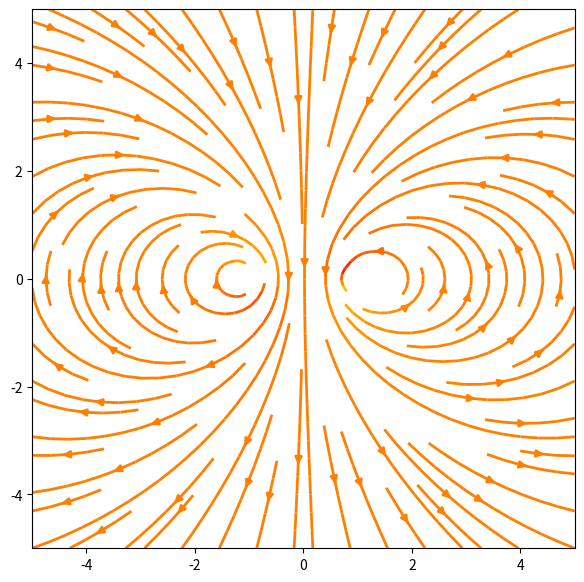

Here is the Python script that generated this plot:
import numpy as np
import matplotlib.pyplot as plt
from scipy.integrate import simpson


I = 1
R = 1
u0 = 4 * np.pi * 1e-7
gamma = np.linspace(0, 2 * np.pi, 10)
dl = 1

def calcolo_campo_magn(x, y, z):
    dBx = np.array([])
    dBy = np.array([])
    dBz = np.array([])
    P0 = np.array([x, y, z])

    for i in range(len(gamma)):
        dl_vett = np.array([dl * np.sin(gamma[i]), -dl * np.cos(gamma[i]), 0])
        P1 = np.array([R * np.cos(gamma[i]), R * np.sin(gamma[i]), 0])

        r = P0 - P1
        norm_r = np.linalg.norm(r)

        if norm_r == 0:
            ur = np.array([0, 0, 0])
        else:
            ur = r / norm_r


        dB = (u0 * I) / (4 * np.pi) * (np.cross(dl_vett, ur) / (norm_r**2))

        dBx = np.append(dBx, dB[0])
        dBy = np.append(dBy, dB[1])
        dBz = np.append(dBz, dB[2])

    Bx = simpson(dBx, x=gamma)
    By = simpson(dBy, x=gamma)
    Bz = simpson(dBz, x=gamma)

    return Bx, By, Bz


x = np.linspace(-5, 5, 30)
y = np.linspace(-5, 5, 30)
X, Y = np.meshgrid(x, y)

arr1 = np.zeros(X.shape)
arr2 = np.zeros(Y.shape)
#plot nel piano XZ
for i in range(X.shape[0]):
    for j in range(X.shape[1]):
        Bx, By, Bz = calcolo_campo_magn(X[i, j], 0, Y[i, j])
        arr1[i, j] = Bx
        arr2[i, j] = Bz

U = arr1
V = arr2


print(U.shape)
print(V.shape)
print(X.shape)
print(Y.shape)

fig, ax = plt.subplots(figsize=(7, 7))
strm = ax.streamplot(X, Y, U, V, color=U, linewidth=2, cmap="autumn")
plt.show()
